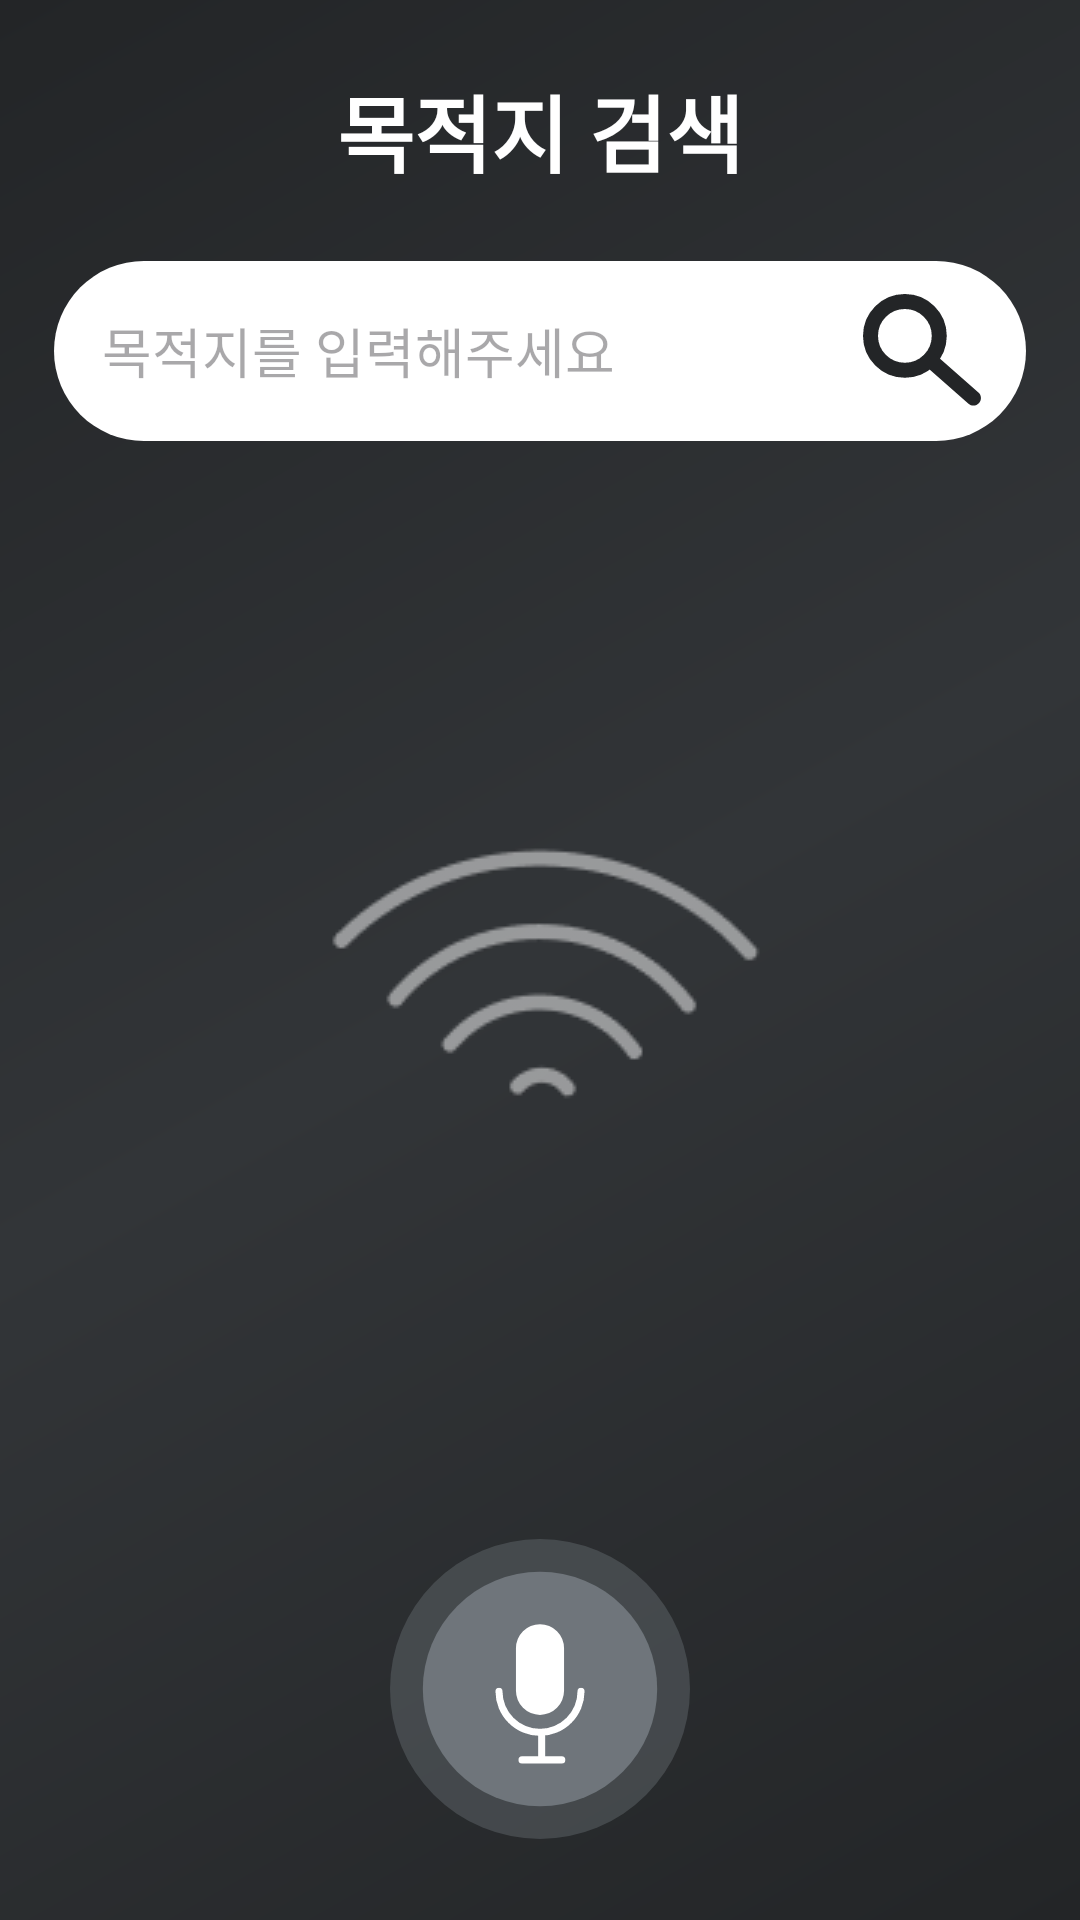

This screen was rendered from an Android layout file. Write that file and the resources it references.
<!-- AndroidManifest.xml: application theme Theme.StationForBlind -->
<!-- res/layout/activity_main.xml -->
<?xml version="1.0" encoding="utf-8"?>
<androidx.constraintlayout.widget.ConstraintLayout xmlns:android="http://schemas.android.com/apk/res/android"
    xmlns:app="http://schemas.android.com/apk/res-auto"
    xmlns:tools="http://schemas.android.com/tools"
    android:id="@+id/main"
    android:layout_width="match_parent"
    android:layout_height="match_parent"
    android:background="@drawable/background_gradient"
    tools:context=".MainActivity">

    <TextView
        android:layout_width="wrap_content"
        android:layout_height="wrap_content"
        android:text="목적지 검색"
        android:textColor="@color/white"
        android:textSize="28sp"
        android:textAlignment="center"
        android:textStyle="bold"
        app:layout_constraintTop_toTopOf="parent"
        app:layout_constraintLeft_toLeftOf="parent"
        app:layout_constraintRight_toRightOf="parent"
        app:layout_constraintBottom_toTopOf="@id/et_search_bar"/>
    <EditText
        android:id="@+id/et_search_bar"
        android:layout_width="0dp"
        android:layout_height="60dp"
        android:background="@drawable/background_search_bar"
        android:hint="@string/search_hint"
        android:autofillHints="@string/search_hint"
        android:ems="10"
        android:inputType="text"
        android:paddingLeft="16dp"
        android:paddingRight="16dp"
        app:layout_constraintWidth_percent="0.9"
        app:layout_constraintWidth_min="320dp"
        app:layout_constraintTop_toTopOf="parent"
        app:layout_constraintLeft_toLeftOf="parent"
        app:layout_constraintRight_toRightOf="parent"
        app:layout_constraintBottom_toBottomOf="parent"
        app:layout_constraintVertical_bias="0.15"/>

    <ImageButton
        android:id="@+id/btn_on_search"
        android:layout_width="wrap_content"
        android:layout_height="wrap_content"
        android:background="@drawable/search_icon"
        app:layout_constraintTop_toTopOf="@id/et_search_bar"
        app:layout_constraintLeft_toLeftOf="@id/et_search_bar"
        app:layout_constraintRight_toRightOf="@id/et_search_bar"
        app:layout_constraintBottom_toBottomOf="@id/et_search_bar"
        app:layout_constraintHorizontal_bias="0.95"
        android:contentDescription="@string/search_icon"/>

    <ImageView
        android:layout_width="wrap_content"
        android:layout_height="wrap_content"
        android:background="@drawable/nfc"
        app:layout_constraintTop_toTopOf="parent"
        app:layout_constraintLeft_toLeftOf="parent"
        app:layout_constraintRight_toRightOf="parent"
        app:layout_constraintBottom_toBottomOf="parent"
        android:translationY="60dp"
        android:contentDescription="@string/nfc_icon" />

    <ImageButton
        android:id="@+id/btn_voice_recognition"
        android:layout_width="100dp"
        android:layout_height="100dp"
        android:background="@drawable/voice_recognition_icon"
        app:layout_constraintTop_toTopOf="parent"
        app:layout_constraintLeft_toLeftOf="parent"
        app:layout_constraintRight_toRightOf="parent"
        app:layout_constraintBottom_toBottomOf="parent"
        app:layout_constraintVertical_bias="0.95"
        android:contentDescription="@string/voice_recognition_button" />

</androidx.constraintlayout.widget.ConstraintLayout>
<!-- resources referenced by this layout -->
<resources>
  <!-- drawable background_gradient (drawable) -->
  <?xml version="1.0" encoding="utf-8"?>
  <shape xmlns:android="http://schemas.android.com/apk/res/android" android:shape="rectangle">
      <gradient
          android:type="linear"
          android:startColor="#232527"
          android:centerColor="#323538"
          android:endColor="#232527"
          android:angle="135" />
  </shape>
  <!-- drawable background_search_bar (drawable) -->
  <?xml version="1.0" encoding="utf-8"?>
  <shape xmlns:android="http://schemas.android.com/apk/res/android" android:shape="rectangle">
      <solid android:color="@color/white" />
      <corners android:radius="50dp"/>
  </shape>
  <!-- drawable nfc: png bitmap (drawable, 2444 bytes) -->
  <!-- drawable search_icon (drawable) -->
  <vector xmlns:android="http://schemas.android.com/apk/res/android"
      android:width="40dp"
      android:height="38dp"
      android:viewportWidth="40"
      android:viewportHeight="38">
    <path
        android:pathData="M13.958,13.958m-11.458,0a11.458,11.458 0,1 1,22.917 0a11.458,11.458 0,1 1,-22.917 0"
        android:strokeWidth="5"
        android:fillColor="#ffffff"
        android:strokeColor="#232527"/>
    <path
        android:pathData="M35.167,36.58C36.202,37.493 37.782,37.394 38.695,36.358C39.608,35.322 39.509,33.743 38.473,32.83L35.167,36.58ZM20.68,23.81L35.167,36.58L38.473,32.83L23.986,20.059L20.68,23.81Z"
        android:fillColor="#232527"/>
  </vector>
  <!-- drawable voice_recognition_icon (drawable) -->
  <vector xmlns:android="http://schemas.android.com/apk/res/android"
      android:width="128dp"
      android:height="128dp"
      android:viewportWidth="128"
      android:viewportHeight="128">
    <path
        android:pathData="M64,64m-50,0a50,50 0,1 1,100 0a50,50 0,1 1,-100 0"
        android:fillColor="#6F757B"/>
    <path
        android:pathData="M64,64m-64,0a64,64 0,1 1,128 0a64,64 0,1 1,-128 0"
        android:fillColor="#6F757B"
        android:fillAlpha="0.4"/>
    <path
        android:pathData="M56.32,94.24H73.29"
        android:strokeWidth="3"
        android:fillColor="#00000000"
        android:strokeColor="#ffffff"
        android:strokeLineCap="round"/>
    <path
        android:pathData="M64.71,82.79L64.71,94.63"
        android:strokeWidth="3"
        android:fillColor="#00000000"
        android:strokeColor="#ffffff"/>
    <path
        android:pathData="M81.5,65C81.5,67.3 81.05,69.57 80.17,71.7C79.29,73.82 78,75.75 76.37,77.37C74.75,79 72.82,80.29 70.7,81.17C68.57,82.05 66.3,82.5 64,82.5C61.7,82.5 59.43,82.05 57.3,81.17C55.18,80.29 53.25,79 51.63,77.37C50,75.75 48.71,73.82 47.83,71.7C46.95,69.57 46.5,67.3 46.5,65"
        android:strokeWidth="3"
        android:fillColor="#00000000"
        android:strokeColor="#ffffff"
        android:strokeLineCap="round"/>
    <path
        android:pathData="M64,36.37L64,36.37A10.26,10.26 0,0 1,74.26 46.63L74.26,64.79A10.26,10.26 0,0 1,64 75.05L64,75.05A10.26,10.26 0,0 1,53.74 64.79L53.74,46.63A10.26,10.26 0,0 1,64 36.37z"
        android:fillColor="#ffffff"/>
  </vector>
  <string name="nfc_icon">nfc icon</string>
  <string name="search_hint">목적지를 입력해주세요</string>
  <string name="search_icon">검색 버튼입니다.</string>
  <string name="voice_recognition_button">음성인식 버튼입니다. 누르거나 화면을 흔들어주세요.</string>
  <style name="Theme.StationForBlind" parent="Base.Theme.StationForBlind" />
  <style name="Base.Theme.StationForBlind" parent="Theme.Material3.DayNight.NoActionBar">
          
          
      </style>
  <!-- not gathered from this repository: default colours our renderer supplied (Android Studio template values) -->
  <color name="white">#FFFFFFFF</color>
</resources>
